Image classification data set "eye_dataset" (aloksharma123/animal_eye_classifier on GitHub). Class labels (3): cat, dog, wild animal.

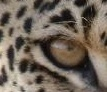
Label: wild animal

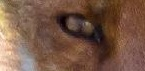
Label: wild animal

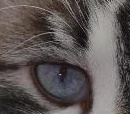
Label: cat

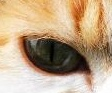
Label: cat

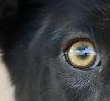
Label: dog

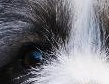
Label: dog
